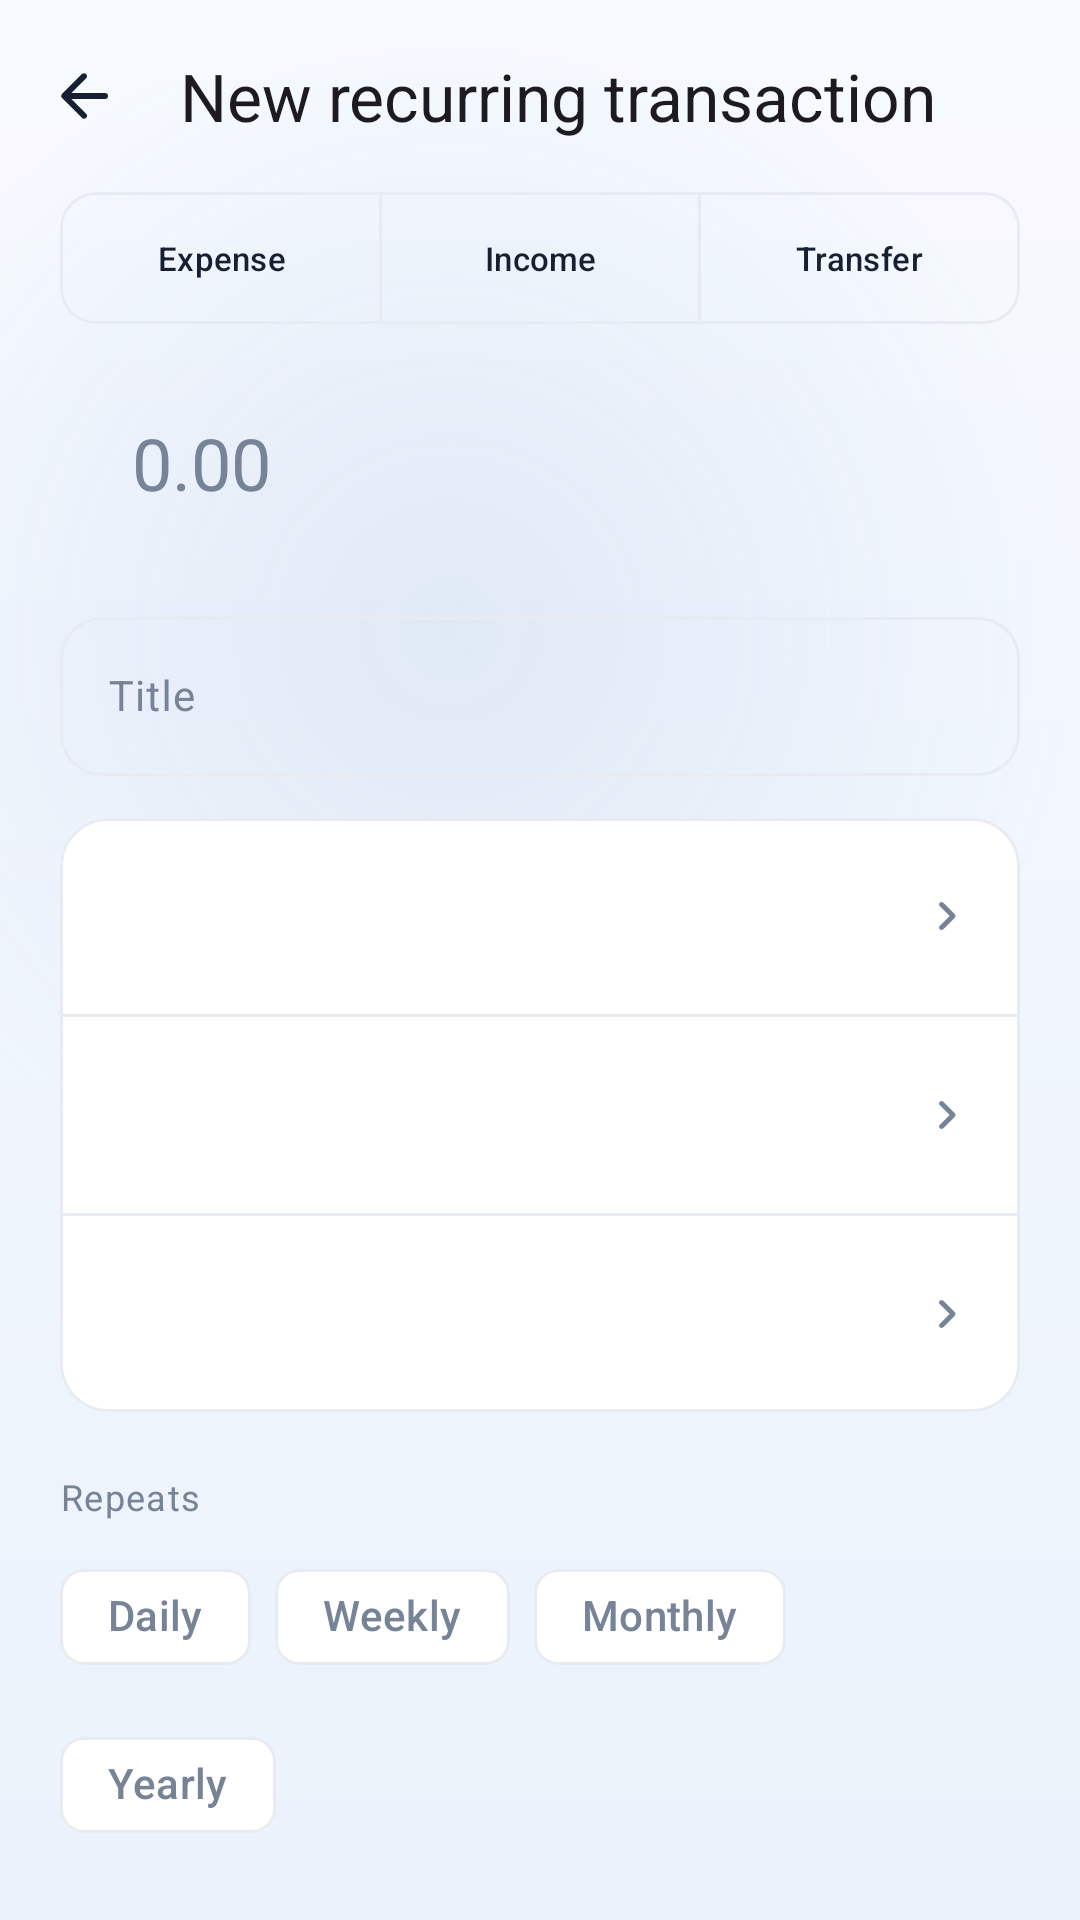

Layout XML and referenced resources for this Android screen:
<!-- AndroidManifest.xml: application theme Theme.FinanceManager -->
<!-- res/layout/fragment_recurring_editor.xml -->
<?xml version="1.0" encoding="utf-8"?>
<LinearLayout xmlns:android="http://schemas.android.com/apk/res/android"
    xmlns:app="http://schemas.android.com/apk/res-auto"
    android:layout_width="match_parent"
    android:layout_height="match_parent"
    android:background="@android:color/transparent"
    android:orientation="vertical">

    <com.google.android.material.appbar.MaterialToolbar
        android:id="@+id/toolbar"
        android:layout_width="match_parent"
        android:layout_height="?attr/actionBarSize"
        android:background="@android:color/transparent"
        app:navigationIcon="@drawable/ic_arrow_back"
        app:title="@string/new_recurring"
        app:titleTextAppearance="@style/TextAppearance.Material3.TitleLarge" />

    <androidx.core.widget.NestedScrollView
        android:layout_width="match_parent"
        android:layout_height="0dp"
        android:layout_weight="1"
        android:fillViewport="true">

        <LinearLayout
            android:layout_width="match_parent"
            android:layout_height="wrap_content"
            android:orientation="vertical"
            android:paddingHorizontal="20dp"
            android:paddingBottom="32dp">

            <com.google.android.material.button.MaterialButtonToggleGroup
                android:id="@+id/type_group"
                android:layout_width="match_parent"
                android:layout_height="wrap_content"
                app:selectionRequired="true"
                app:singleSelection="true">

                <com.google.android.material.button.MaterialButton
                    android:id="@+id/type_expense"
                    style="@style/Widget.Finance.Toggle"
                    android:layout_width="0dp"
                    android:layout_height="44dp"
                    android:layout_weight="1"
                    android:text="@string/type_expense" />

                <com.google.android.material.button.MaterialButton
                    android:id="@+id/type_income"
                    style="@style/Widget.Finance.Toggle"
                    android:layout_width="0dp"
                    android:layout_height="44dp"
                    android:layout_weight="1"
                    android:text="@string/type_income" />

                <com.google.android.material.button.MaterialButton
                    android:id="@+id/type_transfer"
                    style="@style/Widget.Finance.Toggle"
                    android:layout_width="0dp"
                    android:layout_height="44dp"
                    android:layout_weight="1"
                    android:text="@string/type_transfer" />
            </com.google.android.material.button.MaterialButtonToggleGroup>

            <LinearLayout
                android:layout_width="match_parent"
                android:layout_height="wrap_content"
                android:layout_marginTop="16dp"
                android:background="@drawable/bg_amount_input"
                android:gravity="center_vertical"
                android:orientation="horizontal"
                android:paddingHorizontal="16dp">

                <TextView
                    android:id="@+id/currency_symbol"
                    android:layout_width="wrap_content"
                    android:layout_height="wrap_content"
                    android:fontFamily="sans-serif-medium"
                    android:textColor="?attr/colorOnSurfaceVariant"
                    android:textSize="20sp" />

                <EditText
                    android:id="@+id/amount_input"
                    android:layout_width="0dp"
                    android:layout_height="wrap_content"
                    android:layout_marginStart="8dp"
                    android:layout_weight="1"
                    android:background="@android:color/transparent"
                    android:hint="@string/amount_hint"
                    android:importantForAutofill="no"
                    android:inputType="numberDecimal"
                    android:maxLength="12"
                    android:paddingVertical="14dp"
                    android:textColor="?attr/colorOnSurface"
                    android:textColorHint="?attr/colorOnSurfaceVariant"
                    android:textSize="24sp" />
            </LinearLayout>

            <com.google.android.material.textfield.TextInputLayout
                android:id="@+id/title_layout"
                style="@style/Widget.Finance.TextInputLayout"
                android:layout_width="match_parent"
                android:layout_height="wrap_content"
                android:layout_marginTop="16dp"
                android:hint="@string/transaction_title">

                <com.google.android.material.textfield.TextInputEditText
                    android:id="@+id/title_input"
                    android:layout_width="match_parent"
                    android:layout_height="wrap_content"
                    android:inputType="textCapSentences"
                    android:maxLines="1"
                    android:textSize="14sp" />
            </com.google.android.material.textfield.TextInputLayout>

            <com.google.android.material.card.MaterialCardView
                style="@style/Widget.Finance.Card.Outlined"
                android:layout_width="match_parent"
                android:layout_height="wrap_content"
                android:layout_marginTop="14dp"
                app:cardCornerRadius="16dp">

                <LinearLayout
                    android:layout_width="match_parent"
                    android:layout_height="wrap_content"
                    android:orientation="vertical">

                    <include
                        android:id="@+id/category_field"
                        layout="@layout/view_picker_field" />

                    <View
                        android:id="@+id/category_divider"
                        android:layout_width="match_parent"
                        android:layout_height="1dp"
                        android:background="?attr/colorOutlineVariant" />

                    <include
                        android:id="@+id/account_field"
                        layout="@layout/view_picker_field" />

                    <View
                        android:id="@+id/to_account_divider"
                        android:layout_width="match_parent"
                        android:layout_height="1dp"
                        android:background="?attr/colorOutlineVariant"
                        android:visibility="gone" />

                    <include
                        android:id="@+id/to_account_field"
                        layout="@layout/view_picker_field"
                        android:visibility="gone" />

                    <View
                        android:layout_width="match_parent"
                        android:layout_height="1dp"
                        android:background="?attr/colorOutlineVariant" />

                    <include
                        android:id="@+id/next_date_field"
                        layout="@layout/view_picker_field" />
                </LinearLayout>
            </com.google.android.material.card.MaterialCardView>

            <TextView
                style="@style/Widget.Finance.SectionLabel"
                android:layout_width="match_parent"
                android:layout_height="wrap_content"
                android:layout_marginTop="20dp"
                android:text="@string/recurrence" />

            <com.google.android.material.chip.ChipGroup
                android:id="@+id/frequency_group"
                android:layout_width="match_parent"
                android:layout_height="wrap_content"
                android:layout_marginTop="8dp"
                app:selectionRequired="true"
                app:singleSelection="true">

                <com.google.android.material.chip.Chip
                    android:id="@+id/freq_daily"
                    style="@style/Widget.Material3.Chip.Filter"
                    android:layout_width="wrap_content"
                    android:layout_height="wrap_content"
                    android:text="@string/frequency_daily" />

                <com.google.android.material.chip.Chip
                    android:id="@+id/freq_weekly"
                    style="@style/Widget.Material3.Chip.Filter"
                    android:layout_width="wrap_content"
                    android:layout_height="wrap_content"
                    android:text="@string/frequency_weekly" />

                <com.google.android.material.chip.Chip
                    android:id="@+id/freq_monthly"
                    style="@style/Widget.Material3.Chip.Filter"
                    android:layout_width="wrap_content"
                    android:layout_height="wrap_content"
                    android:text="@string/frequency_monthly" />

                <com.google.android.material.chip.Chip
                    android:id="@+id/freq_yearly"
                    style="@style/Widget.Material3.Chip.Filter"
                    android:layout_width="wrap_content"
                    android:layout_height="wrap_content"
                    android:text="@string/frequency_yearly" />
            </com.google.android.material.chip.ChipGroup>

            <com.google.android.material.textfield.TextInputLayout
                style="@style/Widget.Finance.TextInputLayout"
                android:layout_width="match_parent"
                android:layout_height="wrap_content"
                android:layout_marginTop="16dp"
                android:hint="@string/description">

                <com.google.android.material.textfield.TextInputEditText
                    android:id="@+id/description_input"
                    android:layout_width="match_parent"
                    android:layout_height="wrap_content"
                    android:inputType="textCapSentences"
                    android:maxLines="2"
                    android:textSize="14sp" />
            </com.google.android.material.textfield.TextInputLayout>

            <com.google.android.material.button.MaterialButton
                android:id="@+id/save"
                style="@style/Widget.Finance.Button"
                android:layout_width="match_parent"
                android:layout_height="wrap_content"
                android:layout_marginTop="22dp"
                android:text="@string/save" />

            <com.google.android.material.button.MaterialButton
                android:id="@+id/delete"
                style="@style/Widget.Finance.Button.Outlined"
                android:layout_width="match_parent"
                android:layout_height="wrap_content"
                android:layout_marginTop="10dp"
                android:text="@string/delete"
                android:textColor="@color/expense"
                android:visibility="gone"
                app:strokeColor="@color/expense" />
        </LinearLayout>
    </androidx.core.widget.NestedScrollView>
</LinearLayout>
<!-- res/layout/view_picker_field.xml (included above) -->
<?xml version="1.0" encoding="utf-8"?>
<LinearLayout xmlns:android="http://schemas.android.com/apk/res/android"
    xmlns:app="http://schemas.android.com/apk/res-auto"
    android:id="@+id/field_root"
    android:layout_width="match_parent"
    android:layout_height="wrap_content"
    android:background="?attr/selectableItemBackground"
    android:gravity="center_vertical"
    android:orientation="horizontal"
    android:paddingHorizontal="14dp"
    android:paddingVertical="14dp">

    <FrameLayout
        android:id="@+id/field_icon_container"
        android:layout_width="36dp"
        android:layout_height="36dp"
        android:background="@drawable/bg_category_icon"
        android:visibility="gone">

        <ImageView
            android:id="@+id/field_icon"
            android:layout_width="18dp"
            android:layout_height="18dp"
            android:layout_gravity="center"
            android:contentDescription="@null"
            app:tint="@color/cat_grey" />
    </FrameLayout>

    <LinearLayout
        android:layout_width="0dp"
        android:layout_height="wrap_content"
        android:layout_marginStart="8dp"
        android:layout_weight="1"
        android:orientation="vertical">

        <TextView
            android:id="@+id/field_label"
            android:layout_width="match_parent"
            android:layout_height="wrap_content"
            android:textColor="?attr/colorOnSurfaceVariant"
            android:textSize="11.5sp" />

        <TextView
            android:id="@+id/field_value"
            android:layout_width="match_parent"
            android:layout_height="wrap_content"
            android:layout_marginTop="2dp"
            android:ellipsize="end"
            android:fontFamily="sans-serif-medium"
            android:maxLines="1"
            android:textColor="?attr/colorOnSurface"
            android:textSize="14.5sp" />
    </LinearLayout>

    <ImageView
        android:id="@+id/field_chevron"
        android:layout_width="20dp"
        android:layout_height="20dp"
        android:contentDescription="@null"
        android:src="@drawable/ic_chevron_right"
        app:tint="?attr/colorOnSurfaceVariant" />

</LinearLayout>
<!-- resources referenced by this layout -->
<resources>
  <color name="cat_grey">#778397</color>
  <color name="expense">#E05252</color>
  <string name="amount_hint">0.00</string>
  <string name="delete">Delete</string>
  <string name="description">Description</string>
  <string name="frequency_daily">Daily</string>
  <string name="frequency_monthly">Monthly</string>
  <string name="frequency_weekly">Weekly</string>
  <string name="frequency_yearly">Yearly</string>
  <string name="new_recurring">New recurring transaction</string>
  <string name="recurrence">Repeats</string>
  <string name="save">Save</string>
  <string name="transaction_title">Title</string>
  <string name="type_expense">Expense</string>
  <string name="type_income">Income</string>
  <string name="type_transfer">Transfer</string>
  <style name="Widget.Finance.Button" parent="Widget.Material3.Button">
          <item name="android:minHeight">@dimen/button_height</item>
          <item name="cornerRadius">16dp</item>
          <item name="android:textAllCaps">false</item>
          <item name="android:textSize">15sp</item>
      </style>
  <style name="Widget.Finance.Button.Outlined" parent="Widget.Material3.Button.OutlinedButton">
          <item name="android:minHeight">@dimen/button_height</item>
          <item name="cornerRadius">16dp</item>
          <item name="android:textAllCaps">false</item>
          <item name="android:textSize">15sp</item>
      </style>
  <style name="Widget.Finance.SectionLabel" parent="">
          <item name="android:textSize">12sp</item>
          <item name="android:textColor">?attr/colorOnSurfaceVariant</item>
          <item name="android:letterSpacing">0.04</item>
      </style>
  <style name="Widget.Finance.TextInputLayout" parent="Widget.Material3.TextInputLayout.OutlinedBox">
          <item name="boxCornerRadiusTopStart">14dp</item>
          <item name="boxCornerRadiusTopEnd">14dp</item>
          <item name="boxCornerRadiusBottomStart">14dp</item>
          <item name="boxCornerRadiusBottomEnd">14dp</item>
      </style>
  <dimen name="button_height">52dp</dimen>
  <dimen name="card_radius">20dp</dimen>
  <color name="primary">#2E75D4</color>
  <color name="on_primary">#FFFFFF</color>
  <color name="primary_container">#DDEBFC</color>
  <color name="on_primary_container">#0B2A47</color>
  <color name="secondary">#5A87C0</color>
  <color name="secondary_container">#E7EFF9</color>
  <color name="surface">#FFFFFF</color>
  <color name="text_primary">#172033</color>
  <color name="text_secondary">#778397</color>
  <color name="surface_variant">#EDF1F7</color>
  <color name="divider">#E8ECF2</color>
  <color name="background">#F6F8FB</color>
  <style name="Widget.Finance.Card" parent="Widget.Material3.CardView.Elevated">
          <item name="cardCornerRadius">@dimen/card_radius</item>
          <item name="cardElevation">2dp</item>
          <item name="cardBackgroundColor">?attr/colorSurface</item>
          <item name="strokeWidth">0dp</item>
      </style>
  <color name="balance_card_start">#2E75D4</color>
  <color name="balance_card_end">#1D4E9E</color>
  <color name="app_gradient_glow">#1F5A87C0</color>
  <color name="app_gradient_end">#EBF2FB</color>
  <color name="app_gradient_start">#F7FAFF</color>
  <style name="Widget.Finance.BottomNav.Indicator" parent="Widget.Material3.BottomNavigationView.ActiveIndicator">
          <item name="android:color">?attr/colorPrimaryContainer</item>
          <item name="android:width">64dp</item>
          <item name="android:height">32dp</item>
      </style>
  <style name="TextAppearance.Finance.BottomNav" parent="TextAppearance.Material3.LabelMedium">
          <item name="android:textSize">11sp</item>
          <item name="android:fontFamily">sans-serif-medium</item>
      </style>
  <color name="nav_glass_fill">#E6FFFFFF</color>
  <color name="nav_glass_stroke">#1A2E75D4</color>
</resources>
